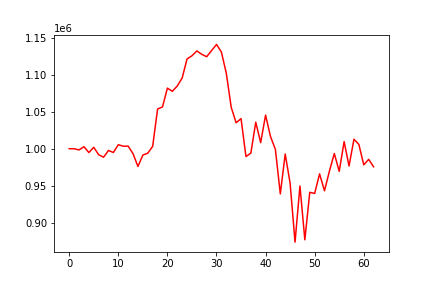

The file beside this chart, header and first rows:
, 0
0, 1000000
1, 999940
2, 998348
3, 1002674
4, 994786
5, 1001917
6, 991815
7, 988524
8, 997641
9, 994874
10, 1005398
11, 1003347
12, 1003500
13, 993298
14, 975982
15, 991379
16, 993947
17, 1003200
18, 1053569
19, 1056343
20, 1081699
21, 1077459
22, 1084468
23, 1095222
24, 1121018
25, 1125319
26, 1131884
27, 1127356
28, 1124056
29, 1132327
30, 1140639
31, 1130404
32, 1101717
33, 1055772
34, 1034992
35, 1040579
36, 989460
37, 994044
38, 1035729
39, 1008178
40, 1045260
41, 1016446
42, 998995
43, 939048
44, 992862
45, 953244
46, 873976
47, 949677
48, 877113
49, 941142
50, 939643
51, 966060
52, 943219
53, 969566
54, 993549
55, 969414
56, 1009533
57, 976598
58, 1012758
59, 1005783
... 3 more rows
